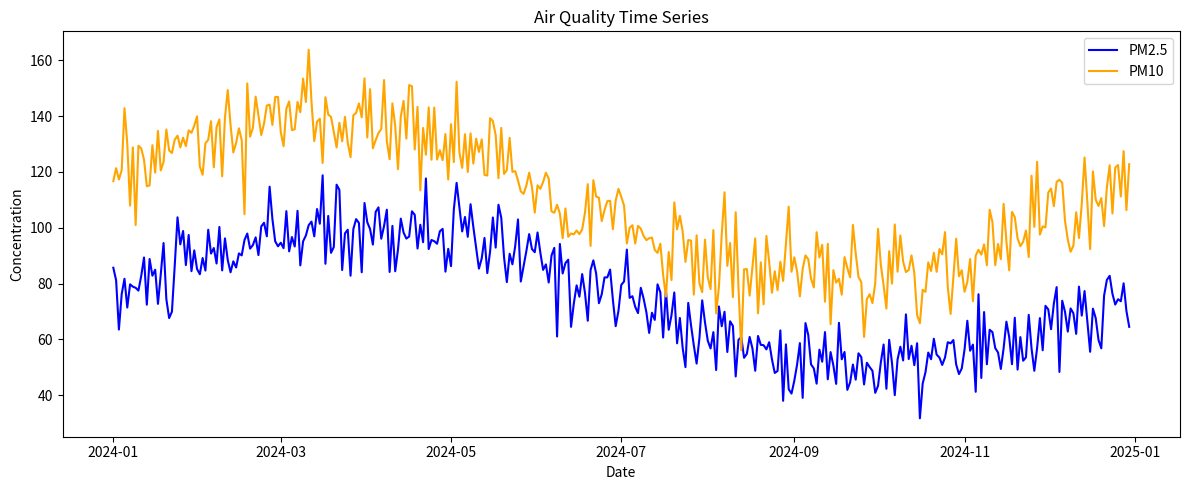
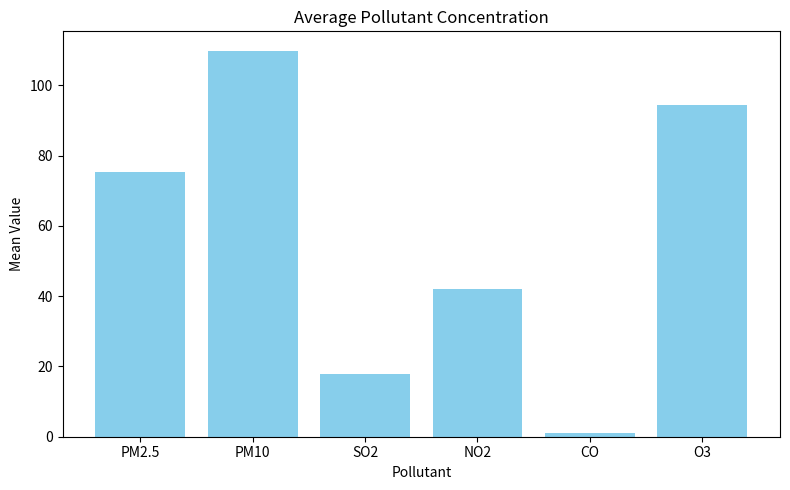
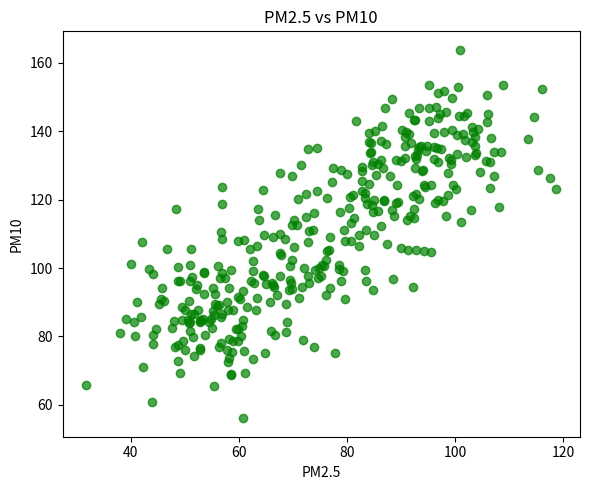
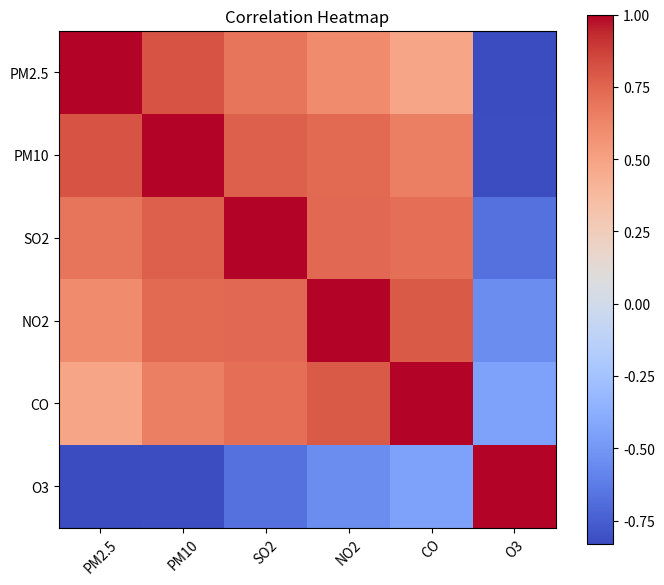
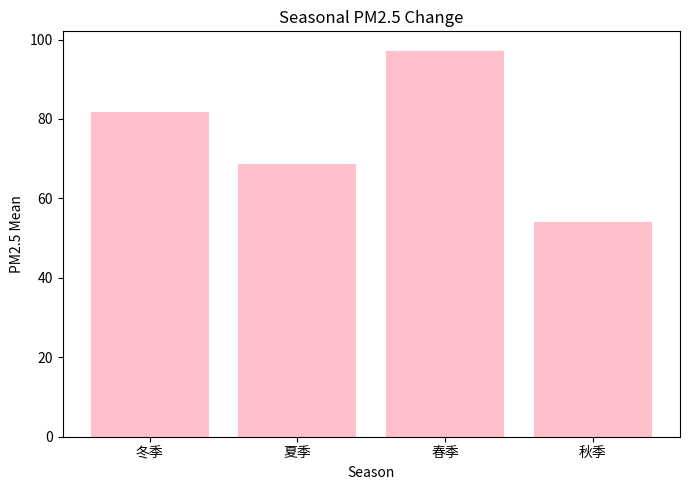

Here is the Python script that generated these plots, in order:
#!/usr/bin/env python3
# -*- coding: utf-8 -*-

import os

import numpy as np
import pandas as pd

try:
    import matplotlib.pyplot as plt

    plt.switch_backend("Agg")
except ImportError:
    plt = None


OUTPUT_DIR = r"D:\codex\outputs\homework-day4.2"


def create_dirty_data():
    data = {
        "PassengerId": [1, 2, 3, 4, 4, 5, 6, 7, 8, 9],
        "Name": ["Alice", "Bob", "Cindy", "David", "David", "Eva", "Frank", "Grace", "Helen", "Ivan"],
        "Age": [22, np.nan, 35, -5, -5, 28, np.nan, 42, 120, 30],
        "Fare": [72.5, 13.0, np.nan, 8.05, 8.05, 15.5, 7.25, np.nan, 512.0, 26.0],
        "Sex": ["female", "male", "Female", "male", "male", "female", "MALE", "female", "female", "male"],
        "Embarked": ["S", "C", np.nan, "S", "S", "Q", "S", np.nan, "C", "Q"],
        "TicketDate": ["2024/01/03", "2024-01-05", "2024/01/07", "2024-01-09", "2024-01-09", "2024/01/12", "2024-01-15", "2024/01/18", "2024-01-20", "2024-01-22"],
    }
    return pd.DataFrame(data)


def task1_data_cleaning():
    print("=" * 80)
    print("任务1：数据清洗与预处理")

    raw_data = create_dirty_data()
    print("\n原始数据：")
    print(raw_data)

    print("\n1. 缺失值情况：")
    print(raw_data.isnull().sum())

    deleted_data = raw_data.dropna()
    print("\n2. 删除缺失值后的数据：")
    print(deleted_data)
    print("解释：dropna() 会直接删除包含缺失值的整行数据。")

    filled_data = raw_data.copy()
    filled_data["Age"] = filled_data["Age"].fillna(filled_data["Age"].median())
    filled_data["Fare"] = filled_data["Fare"].fillna(filled_data["Fare"].median())
    filled_data["Embarked"] = filled_data["Embarked"].fillna(filled_data["Embarked"].mode()[0])
    print("\n3. 填充缺失值后的数据：")
    print(filled_data)
    print("解释：这里对数值列用中位数填充，对分类列用众数填充。")

    interpolated_data = raw_data.copy()
    interpolated_data["Age"] = interpolated_data["Age"].interpolate(limit_direction="both")
    interpolated_data["Fare"] = interpolated_data["Fare"].interpolate(limit_direction="both")
    interpolated_data["Embarked"] = interpolated_data["Embarked"].fillna(interpolated_data["Embarked"].mode()[0])
    print("\n4. 插值后的数据：")
    print(interpolated_data)
    print("解释：插值适合处理数值型缺失值，可以根据前后数据估计空缺位置。")

    no_duplicates = raw_data.drop_duplicates()
    print("\n5. 去重后的数据：")
    print(no_duplicates)
    print("解释：drop_duplicates() 删除了完全重复的记录。")

    standardized_data = no_duplicates.copy()
    standardized_data["Age"] = pd.to_numeric(standardized_data["Age"], errors="coerce")
    standardized_data["Fare"] = pd.to_numeric(standardized_data["Fare"], errors="coerce")

    standardized_data.loc[(standardized_data["Age"] < 0) | (standardized_data["Age"] > 100), "Age"] = np.nan
    standardized_data.loc[standardized_data["Fare"] < 0, "Fare"] = np.nan

    standardized_data["Age"] = standardized_data["Age"].fillna(standardized_data["Age"].median())
    standardized_data["Fare"] = standardized_data["Fare"].fillna(standardized_data["Fare"].median())
    standardized_data["Sex"] = standardized_data["Sex"].str.lower()
    standardized_data["Embarked"] = standardized_data["Embarked"].fillna(standardized_data["Embarked"].mode()[0]).str.upper()
    standardized_data["TicketDate"] = pd.to_datetime(standardized_data["TicketDate"], format="mixed")

    print("\n6. 标准化后的数据：")
    print(standardized_data)
    print("解释：这一部分完成了异常值处理、数据类型转换和文本格式统一。")


def create_air_quality_data():
    np.random.seed(10)
    dates = pd.date_range("2024-01-01", periods=365, freq="D")
    day_index = np.arange(365)

    pm25 = 75 + 25 * np.sin(2 * np.pi * day_index / 365) + np.random.normal(0, 8, 365)
    pm10 = 110 + 30 * np.sin(2 * np.pi * day_index / 365 + 0.3) + np.random.normal(0, 10, 365)
    so2 = 18 + 5 * np.sin(2 * np.pi * day_index / 365 + 0.5) + np.random.normal(0, 2, 365)
    no2 = 42 + 10 * np.sin(2 * np.pi * day_index / 365 + 0.8) + np.random.normal(0, 4, 365)
    co = 1.2 + 0.25 * np.sin(2 * np.pi * day_index / 365 + 1.0) + np.random.normal(0, 0.08, 365)
    o3 = 95 + 20 * np.sin(2 * np.pi * day_index / 365 + 3.1) + np.random.normal(0, 7, 365)

    data = pd.DataFrame(
        {
            "date": dates,
            "PM2.5": np.clip(pm25, 5, None),
            "PM10": np.clip(pm10, 10, None),
            "SO2": np.clip(so2, 1, None),
            "NO2": np.clip(no2, 5, None),
            "CO": np.clip(co, 0.2, None),
            "O3": np.clip(o3, 20, None),
        }
    )

    season_map = {
        12: "冬季",
        1: "冬季",
        2: "冬季",
        3: "春季",
        4: "春季",
        5: "春季",
        6: "夏季",
        7: "夏季",
        8: "夏季",
        9: "秋季",
        10: "秋季",
        11: "秋季",
    }
    data["month"] = data["date"].dt.month
    data["season"] = data["month"].map(season_map)
    return data


def save_line_chart(data):
    plt.figure(figsize=(12, 5))
    plt.plot(data["date"], data["PM2.5"], label="PM2.5", color="blue")
    plt.plot(data["date"], data["PM10"], label="PM10", color="orange")
    plt.title("Air Quality Time Series")
    plt.xlabel("Date")
    plt.ylabel("Concentration")
    plt.legend()
    plt.tight_layout()
    plt.savefig(os.path.join(OUTPUT_DIR, "line_chart.png"))
    plt.close()


def save_bar_chart(stats_result):
    mean_values = stats_result.loc["mean"]
    plt.figure(figsize=(8, 5))
    plt.bar(mean_values.index, mean_values.values, color="skyblue")
    plt.title("Average Pollutant Concentration")
    plt.xlabel("Pollutant")
    plt.ylabel("Mean Value")
    plt.tight_layout()
    plt.savefig(os.path.join(OUTPUT_DIR, "bar_chart.png"))
    plt.close()


def save_scatter_chart(data):
    plt.figure(figsize=(6, 5))
    plt.scatter(data["PM2.5"], data["PM10"], alpha=0.7, color="green")
    plt.title("PM2.5 vs PM10")
    plt.xlabel("PM2.5")
    plt.ylabel("PM10")
    plt.tight_layout()
    plt.savefig(os.path.join(OUTPUT_DIR, "scatter_chart.png"))
    plt.close()


def save_heatmap(corr_result):
    plt.figure(figsize=(7, 6))
    plt.imshow(corr_result, cmap="coolwarm", interpolation="nearest")
    plt.colorbar()
    plt.xticks(range(len(corr_result.columns)), corr_result.columns, rotation=45)
    plt.yticks(range(len(corr_result.index)), corr_result.index)
    plt.title("Correlation Heatmap")
    plt.tight_layout()
    plt.savefig(os.path.join(OUTPUT_DIR, "heatmap.png"))
    plt.close()


def save_season_chart(season_result):
    pm25_by_season = season_result["PM2.5"]
    plt.figure(figsize=(7, 5))
    plt.bar(pm25_by_season.index, pm25_by_season.values, color="pink")
    plt.title("Seasonal PM2.5 Change")
    plt.xlabel("Season")
    plt.ylabel("PM2.5 Mean")
    plt.tight_layout()
    plt.savefig(os.path.join(OUTPUT_DIR, "season_chart.png"))
    plt.close()


def task2_air_quality():
    print("=" * 80)
    print("任务2：空气质量数据分析与可视化")

    air_data = create_air_quality_data()
    print("\n前 5 行空气质量数据：")
    print(air_data.head())

    print("\n1. 时间序列特征（按日期排序后前 10 条）：")
    print(air_data[["date", "PM2.5", "PM10", "O3"]].head(10))
    print("解释：可以看到空气质量数据具有明显的按日期连续变化特征。")

    pollutants = ["PM2.5", "PM10", "SO2", "NO2", "CO", "O3"]
    stats_result = air_data[pollutants].agg(["mean", "max", "min", "std"]).round(2)
    print("\n2. 不同污染物统计指标：")
    print(stats_result)
    print("解释：统计结果展示了各污染物的平均水平、极值和波动程度。")

    corr_result = air_data[pollutants].corr().round(2)
    print("\n3. 污染物相关系数矩阵：")
    print(corr_result)
    print("解释：相关系数越接近 1，表示两个污染物变化趋势越接近。")

    season_result = air_data.groupby("season")[pollutants].mean().round(2)
    print("\n4. 季节性变化规律：")
    print(season_result)
    print("解释：不同季节污染物均值不同，说明空气质量有明显季节性变化。")

    os.makedirs(OUTPUT_DIR, exist_ok=True)
    save_line_chart(air_data)
    save_bar_chart(stats_result)
    save_scatter_chart(air_data)
    save_heatmap(corr_result)
    save_season_chart(season_result)

    print("\n5. 图表已保存到：", OUTPUT_DIR)
    print("包含：折线图、柱状图、散点图、热力图、季节性柱状图。")


def main():
    task1_data_cleaning()
    task2_air_quality()


if __name__ == "__main__":
    main()
